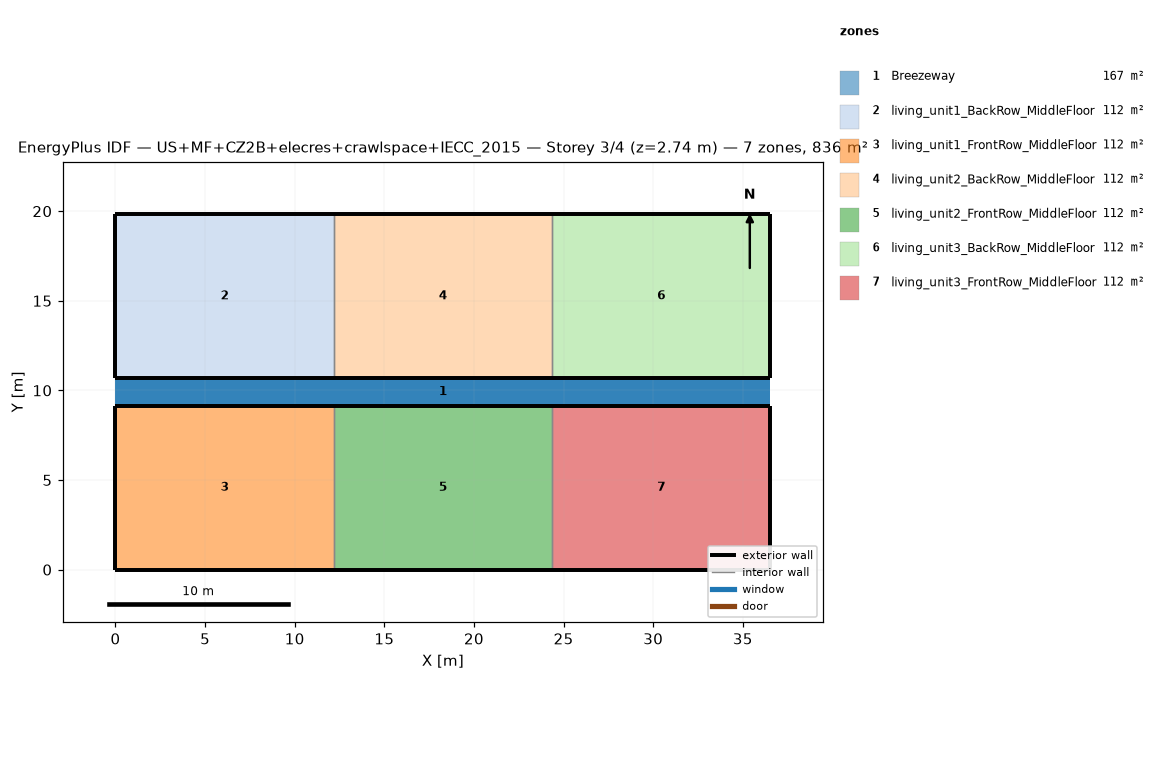
=== STOREY PLAN SPEC (per zone: floor XY polygon, exterior-wall plan segments, windows/doors) ===
zone 1: Breezeway  (167.0 m²)
  floor: (36.54, 9.16) (0.00, 9.16) (0.00, 10.68) (36.54, 10.68)
  floor: (36.54, 9.16) (0.00, 9.16) (0.00, 10.68) (36.54, 10.68)
  floor: (36.54, 9.16) (0.00, 9.16) (0.00, 10.68) (36.54, 10.68)
zone 2: living_unit1_BackRow_MiddleFloor  (111.5 m²)
  floor: (12.18, 10.68) (0.00, 10.68) (0.00, 19.84) (12.18, 19.84)
  exterior wall: (0.00, 10.68) – (12.18, 10.68)  [12.2 m]
  exterior wall: (12.18, 19.84) – (0.00, 19.84)  [12.2 m]
  exterior wall: (0.00, 19.84) – (0.00, 10.68)  [9.2 m]
  interior walls: 1
zone 3: living_unit1_FrontRow_MiddleFloor  (111.5 m²)
  floor: (12.18, 0.00) (0.00, 0.00) (0.00, 9.16) (12.18, 9.16)
  exterior wall: (0.00, 0.00) – (12.18, 0.00)  [12.2 m]
  exterior wall: (12.18, 9.16) – (0.00, 9.16)  [12.2 m]
  exterior wall: (0.00, 9.16) – (0.00, 0.00)  [9.2 m]
  interior walls: 1
zone 4: living_unit2_BackRow_MiddleFloor  (111.5 m²)
  floor: (24.36, 10.68) (12.18, 10.68) (12.18, 19.84) (24.36, 19.84)
  exterior wall: (12.18, 10.68) – (24.36, 10.68)  [12.2 m]
  exterior wall: (24.36, 19.84) – (12.18, 19.84)  [12.2 m]
  interior walls: 2
zone 5: living_unit2_FrontRow_MiddleFloor  (111.5 m²)
  floor: (24.36, 0.00) (12.18, 0.00) (12.18, 9.16) (24.36, 9.16)
  exterior wall: (12.18, 0.00) – (24.36, 0.00)  [12.2 m]
  exterior wall: (24.36, 9.16) – (12.18, 9.16)  [12.2 m]
  interior walls: 2
zone 6: living_unit3_BackRow_MiddleFloor  (111.5 m²)
  floor: (36.54, 10.68) (24.36, 10.68) (24.36, 19.84) (36.54, 19.84)
  exterior wall: (24.36, 10.68) – (36.54, 10.68)  [12.2 m]
  exterior wall: (36.54, 10.68) – (36.54, 19.84)  [9.2 m]
  exterior wall: (36.54, 19.84) – (24.36, 19.84)  [12.2 m]
  interior walls: 1
zone 7: living_unit3_FrontRow_MiddleFloor  (111.5 m²)
  floor: (36.54, 0.00) (24.36, 0.00) (24.36, 9.16) (36.54, 9.16)
  exterior wall: (24.36, 0.00) – (36.54, 0.00)  [12.2 m]
  exterior wall: (36.54, 0.00) – (36.54, 9.16)  [9.2 m]
  exterior wall: (36.54, 9.16) – (24.36, 9.16)  [12.2 m]
  interior walls: 1

=== DERIVED (storey summary) ===
Building: US+MF+CZ2B+elecres+crawlspace+IECC_2015
Storey: 3 of 4  (floor level z = 2.74 m)
Storey gross floor area: 836.2 m²
Zones on this storey: 7
  - Breezeway: floor 167.0 m²
  - living_unit1_BackRow_MiddleFloor: floor 111.5 m²; exterior wall 33.5 m (86.9 m²); WWR 0.0%
  - living_unit1_FrontRow_MiddleFloor: floor 111.5 m²; exterior wall 33.5 m (86.9 m²); WWR 0.0%
  - living_unit2_BackRow_MiddleFloor: floor 111.5 m²; exterior wall 24.4 m (63.1 m²); WWR 0.0%
  - living_unit2_FrontRow_MiddleFloor: floor 111.5 m²; exterior wall 24.4 m (63.1 m²); WWR 0.0%
  - living_unit3_BackRow_MiddleFloor: floor 111.5 m²; exterior wall 33.5 m (86.9 m²); WWR 0.0%
  - living_unit3_FrontRow_MiddleFloor: floor 111.5 m²; exterior wall 33.5 m (86.9 m²); WWR 0.0%
Zone adjacency (shared interzone walls):
  - living_unit1_BackRow_MiddleFloor ↔ living_unit2_BackRow_MiddleFloor
  - living_unit1_FrontRow_MiddleFloor ↔ living_unit2_FrontRow_MiddleFloor
  - living_unit2_BackRow_MiddleFloor ↔ living_unit3_BackRow_MiddleFloor
  - living_unit2_FrontRow_MiddleFloor ↔ living_unit3_FrontRow_MiddleFloor